The GitHub repository haktas51/Ripe_UnRipe_Pistachios contains a labelled image folder "Ripe_UnRipe_Pistachios" with 2 categories: ripe, unripe. Examples follow, each with its label.

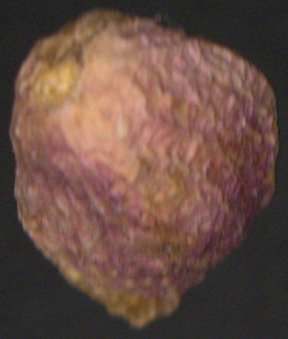
Label: ripe

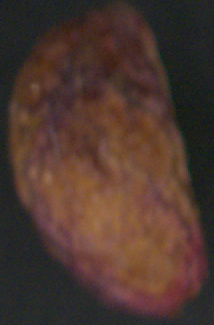
Label: ripe

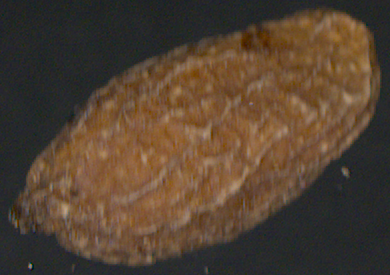
Label: unripe

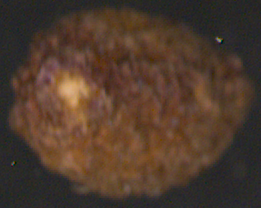
Label: unripe

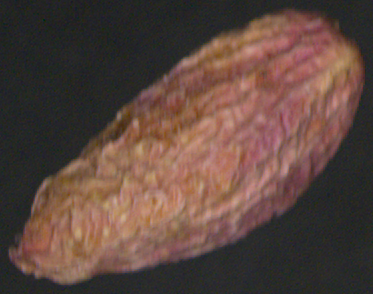
Label: ripe

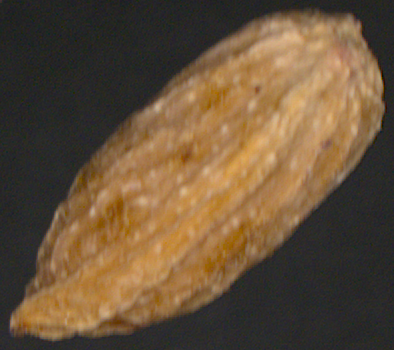
Label: unripe
